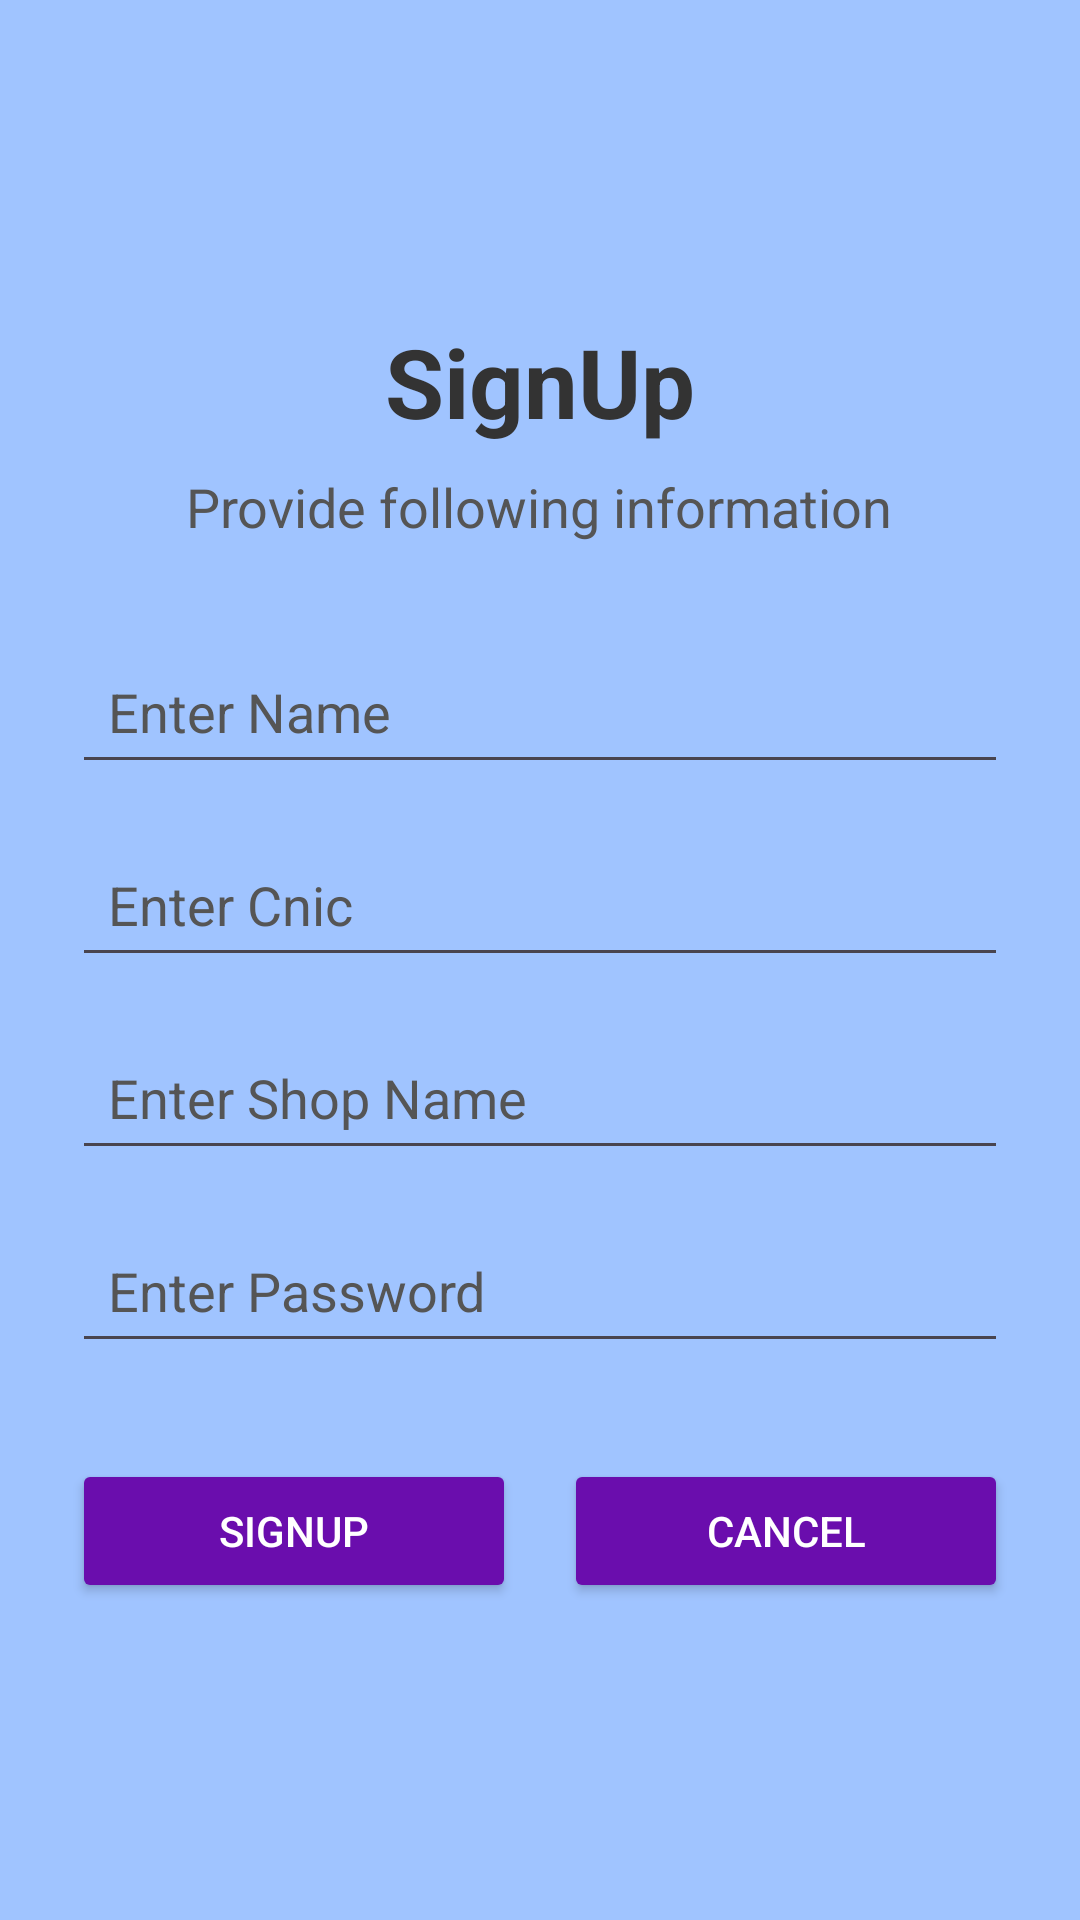

The Android layout XML behind this screen, and the referenced resources:
<!-- AndroidManifest.xml: application theme Theme.ShopManagementApp -->
<!-- res/layout/activity_sign_up.xml -->
<?xml version="1.0" encoding="utf-8"?>
<LinearLayout xmlns:android="http://schemas.android.com/apk/res/android"
    android:layout_width="match_parent"
    android:layout_height="match_parent"
    android:orientation="vertical"
    android:gravity="center"
    android:background="#A0C4FF"
    android:padding="24dp">

    <TextView
        android:id="@+id/tvSignUpTitle"
        android:layout_width="wrap_content"
        android:layout_height="wrap_content"
        android:text="SignUp"
        android:textColor="#333333"
        android:textSize="32sp"
        android:textStyle="bold"
        android:layout_marginBottom="8dp"/>

    <TextView
        android:id="@+id/tvSignUpSubTitle"
        android:layout_width="wrap_content"
        android:layout_height="wrap_content"
        android:text="Provide following information"
        android:textColor="#555555"
        android:textSize="18sp"
        android:layout_marginBottom="32dp"/>

    <EditText
        android:id="@+id/etSignUpName"
        android:layout_width="match_parent"
        android:layout_height="wrap_content"
        android:hint="Enter Name"
        android:inputType="textPersonName"
        android:textColorHint="#555555"
        android:layout_marginBottom="16dp"
        android:padding="12dp"/>

    <EditText
        android:id="@+id/etSignUpCnic"
        android:layout_width="match_parent"
        android:layout_height="wrap_content"
        android:hint="Enter Cnic"
        android:inputType="number"
        android:textColorHint="#555555"
        android:layout_marginBottom="16dp"
        android:padding="12dp"/>

    <EditText
        android:id="@+id/etSignUpShopName"
        android:layout_width="match_parent"
        android:layout_height="wrap_content"
        android:hint="Enter Shop Name"
        android:inputType="text"
        android:textColorHint="#555555"
        android:layout_marginBottom="16dp"
        android:padding="12dp"/>

    <EditText
        android:id="@+id/etSignUpPassword"
        android:layout_width="match_parent"
        android:layout_height="wrap_content"
        android:hint="Enter Password"
        android:inputType="textPassword"
        android:textColorHint="#555555"
        android:layout_marginBottom="32dp"
        android:padding="12dp"/>

    <LinearLayout
        android:layout_width="match_parent"
        android:layout_height="wrap_content"
        android:orientation="horizontal"
        android:weightSum="2">

        <Button
            android:id="@+id/btnSignUpSubmit"
            android:layout_width="0dp"
            android:layout_height="wrap_content"
            android:layout_weight="1"
            android:text="Signup"
            android:backgroundTint="#6A0DAD"
            android:textColor="#FFFFFF"
            android:layout_marginRight="8dp"/>

        <Button
            android:id="@+id/btnSignUpCancel"
            android:layout_width="0dp"
            android:layout_height="wrap_content"
            android:layout_weight="1"
            android:text="Cancel"
            android:backgroundTint="#6A0DAD"
            android:textColor="#FFFFFF"
            android:layout_marginLeft="8dp"/>
    </LinearLayout>

</LinearLayout>
<!-- resources referenced by this layout -->
<resources>
  <style name="Theme.ShopManagementApp" parent="Base.Theme.ShopManagementApp" />
  <style name="Base.Theme.ShopManagementApp" parent="Theme.Material3.DayNight.NoActionBar">
          
          
      </style>
</resources>
